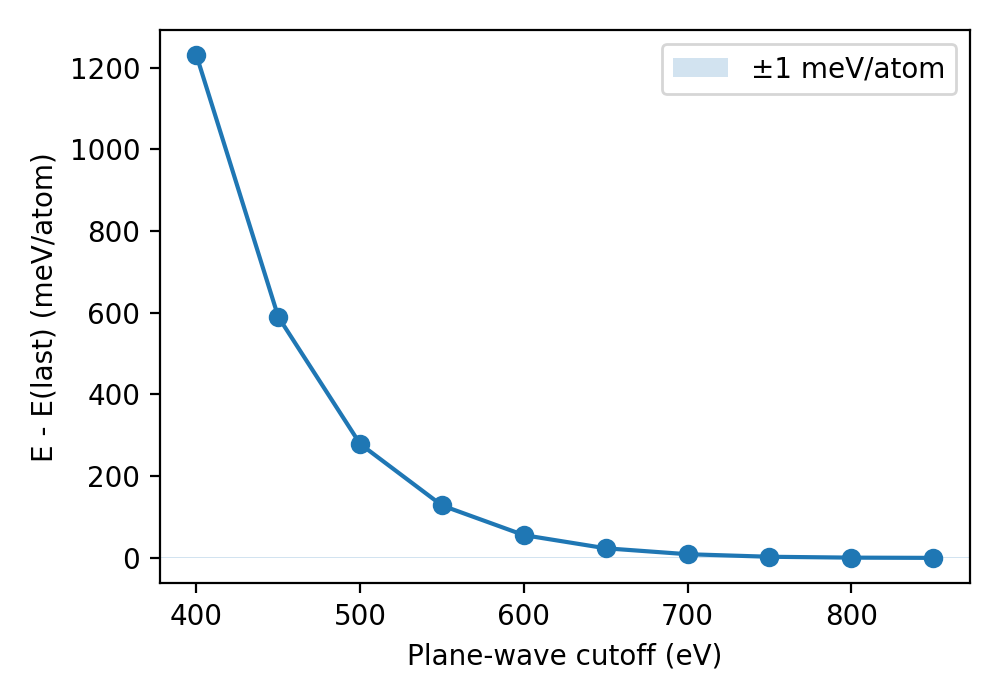

The data file committed next to this chart (first rows):
ecut_eV, E_per_atom_eV
400, -7.054
450, -7.694
500, -8.005
550, -8.156
600, -8.228
650, -8.261
700, -8.275
750, -8.281
800, -8.283
850, -8.284
